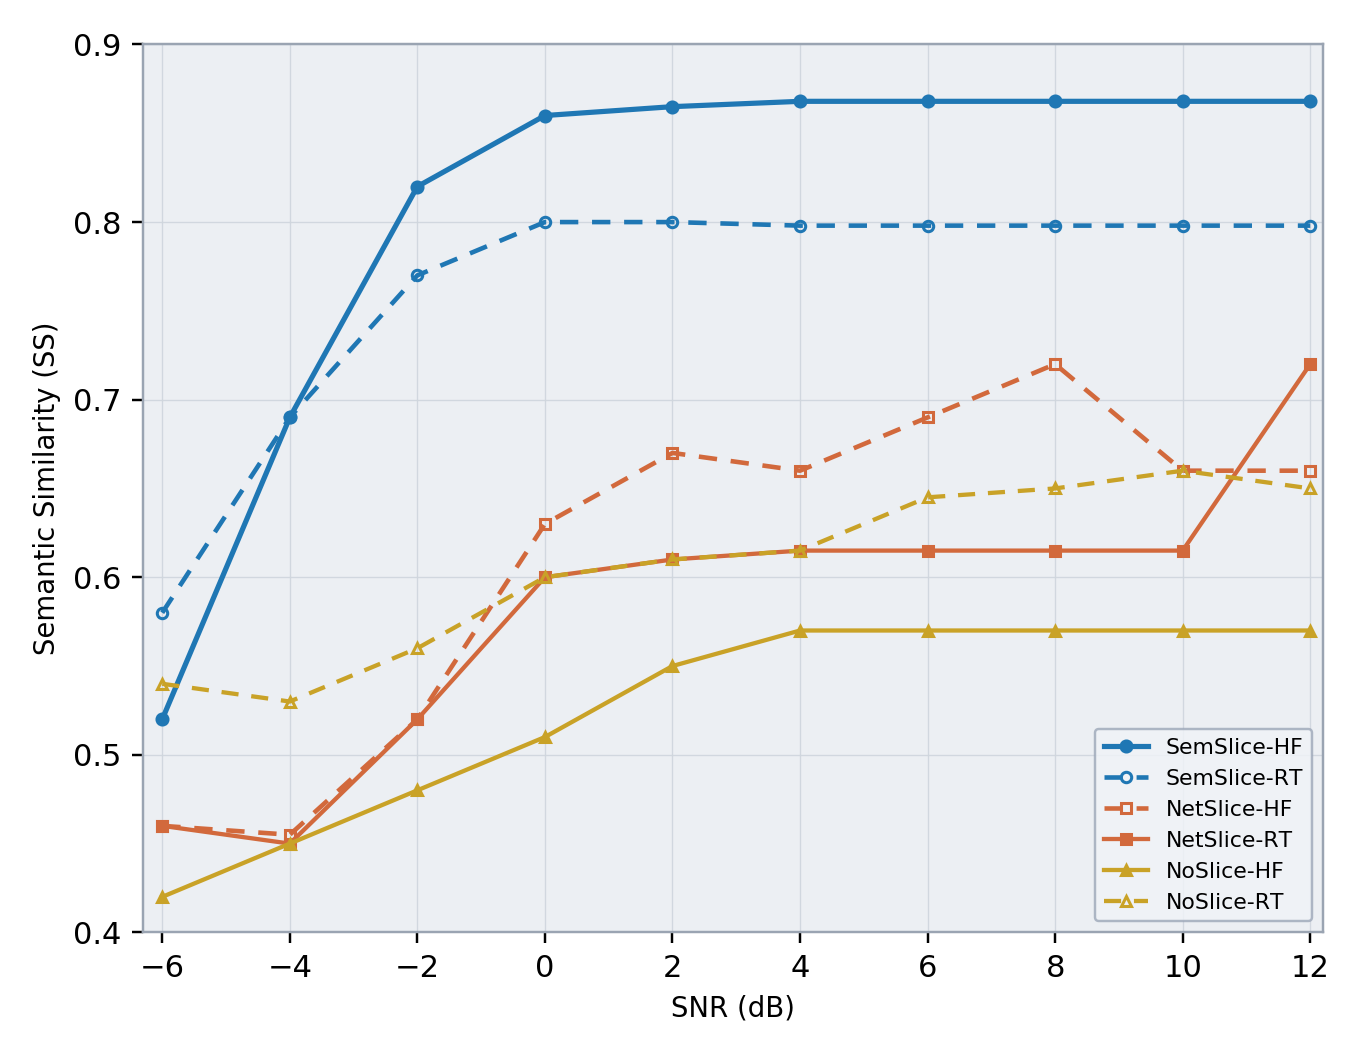

The data file committed next to this chart (first rows):
snr_db, SemSlice-HF, SemSlice-RT, NetSlice-HF, NetSlice-RT, NoSlice-HF, NoSlice-RT
-6, 0.52, 0.58, 0.46, 0.46, 0.42, 0.54
-4, 0.69, 0.69, 0.455, 0.45, 0.45, 0.53
-2, 0.82, 0.77, 0.52, 0.52, 0.48, 0.56
0, 0.86, 0.8, 0.63, 0.6, 0.51, 0.6
2, 0.865, 0.8, 0.67, 0.61, 0.55, 0.61
4, 0.868, 0.798, 0.66, 0.615, 0.57, 0.615
6, 0.868, 0.798, 0.69, 0.615, 0.57, 0.645
8, 0.868, 0.798, 0.72, 0.615, 0.57, 0.65
10, 0.868, 0.798, 0.66, 0.615, 0.57, 0.66
12, 0.868, 0.798, 0.66, 0.72, 0.57, 0.65
